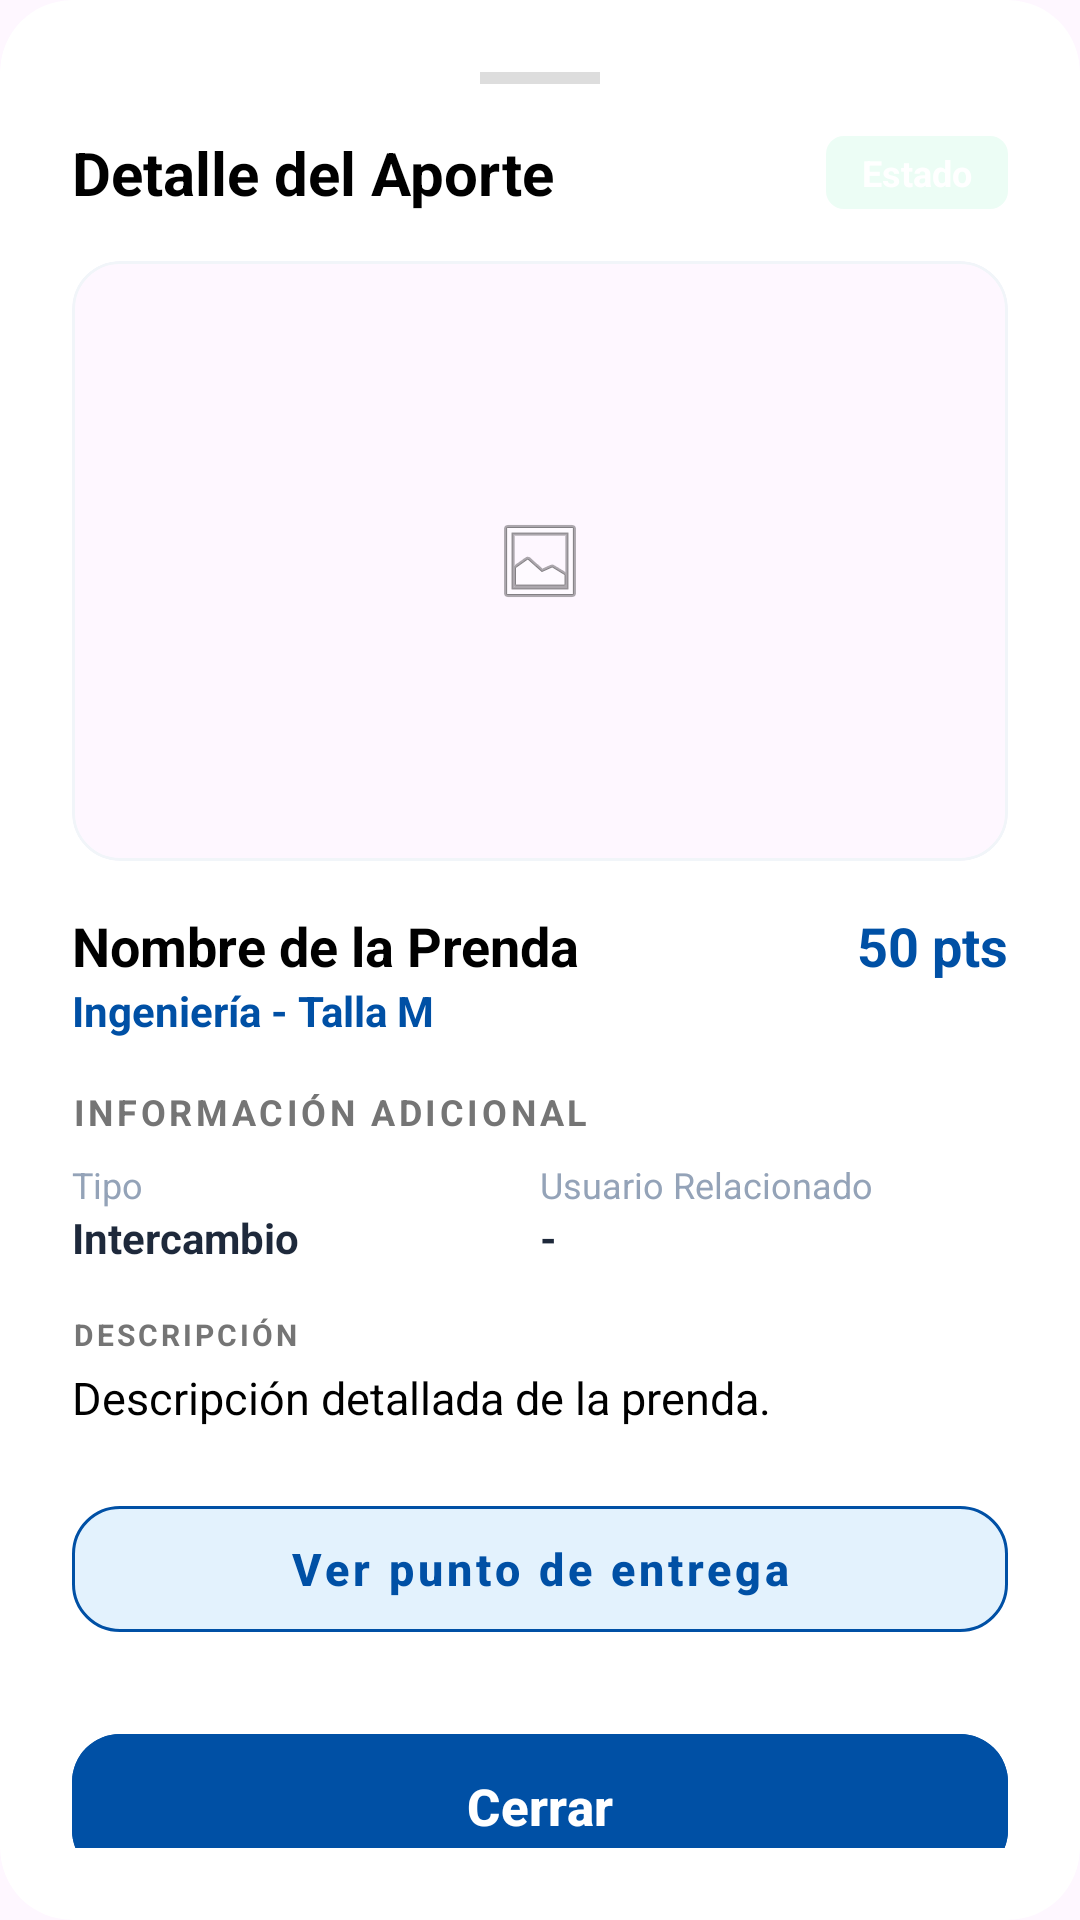

Reconstruct the res/layout file that produces this screen, plus the resources it refers to.
<!-- AndroidManifest.xml: application theme Theme.Material3.Light.NoActionBar -->
<!-- res/layout/dialog_exchange_detail.xml -->
<?xml version="1.0" encoding="utf-8"?>
<androidx.cardview.widget.CardView xmlns:android="http://schemas.android.com/apk/res/android"
    xmlns:app="http://schemas.android.com/apk/res-auto"
    android:layout_width="match_parent"
    android:layout_height="wrap_content"
    app:cardBackgroundColor="@color/white"
    app:cardCornerRadius="24dp"
    app:cardElevation="0dp">

    <LinearLayout
        android:layout_width="match_parent"
        android:layout_height="wrap_content"
        android:orientation="vertical"
        android:padding="24dp">

        <View
            android:layout_width="40dp"
            android:layout_height="4dp"
            android:layout_gravity="center_horizontal"
            android:layout_marginBottom="16dp"
            android:background="#DDDDDD" />

        <LinearLayout
            android:layout_width="match_parent"
            android:layout_height="wrap_content"
            android:orientation="horizontal"
            android:gravity="center_vertical">

            <TextView
                android:id="@+id/tvExchangeDetailTitle"
                android:layout_width="0dp"
                android:layout_height="wrap_content"
                android:layout_weight="1"
                android:text="Detalle del Aporte"
                android:textColor="@color/black"
                android:textSize="20sp"
                android:textStyle="bold" />

            <ImageButton
                android:id="@+id/btnEditPrenda"
                android:layout_width="40dp"
                android:layout_height="40dp"
                android:layout_marginEnd="8dp"
                android:background="?attr/selectableItemBackgroundBorderless"
                android:src="@android:drawable/ic_menu_edit"
                android:contentDescription="@string/btn_correct_publication"
                app:tint="@color/brand_blue"
                android:visibility="gone" />

            <TextView
                android:id="@+id/tvExchangeDetailStatus"
                android:layout_width="wrap_content"
                android:layout_height="wrap_content"
                android:background="@drawable/bg_badge_available"
                android:paddingHorizontal="12dp"
                android:paddingVertical="4dp"
                android:text="Estado"
                android:textColor="@color/white"
                android:textSize="12sp"
                android:textStyle="bold" />
        </LinearLayout>

        <com.google.android.material.card.MaterialCardView
            android:layout_width="match_parent"
            android:layout_height="200dp"
            android:layout_marginTop="16dp"
            app:cardCornerRadius="16dp"
            app:cardElevation="0dp"
            app:strokeWidth="1dp"
            app:strokeColor="@color/slate_100">

            <ImageView
                android:id="@+id/ivExchangeDetailImage"
                android:layout_width="match_parent"
                android:layout_height="match_parent"
                android:scaleType="centerInside"
                android:src="@android:drawable/ic_menu_gallery"
                android:alpha="0.8"/>
        </com.google.android.material.card.MaterialCardView>

        <LinearLayout
            android:layout_width="match_parent"
            android:layout_height="wrap_content"
            android:layout_marginTop="16dp"
            android:orientation="horizontal">

            <TextView
                android:id="@+id/tvExchangeDetailName"
                android:layout_width="0dp"
                android:layout_height="wrap_content"
                android:layout_weight="1"
                android:text="Nombre de la Prenda"
                android:textColor="@color/black"
                android:textSize="18sp"
                android:textStyle="bold" />

            <TextView
                android:id="@+id/tvExchangeDetailPoints"
                android:layout_width="wrap_content"
                android:layout_height="wrap_content"
                android:text="50 pts"
                android:textColor="@color/brand_blue"
                android:textSize="18sp"
                android:textStyle="bold" />
        </LinearLayout>

        <TextView
            android:id="@+id/tvExchangeDetailCategory"
            android:layout_width="match_parent"
            android:layout_height="wrap_content"
            android:text="Ingeniería - Talla M"
            android:textColor="@color/brand_blue"
            android:textSize="14sp"
            android:textStyle="bold" />

        <TextView
            android:layout_width="match_parent"
            android:layout_height="wrap_content"
            android:layout_marginTop="16dp"
            android:text="INFORMACIÓN ADICIONAL"
            android:textColor="@color/gray_600"
            android:textSize="12sp"
            android:textStyle="bold"
            android:letterSpacing="0.1"/>

        
        <LinearLayout
            android:id="@+id/layoutObservation"
            android:layout_width="match_parent"
            android:layout_height="wrap_content"
            android:layout_marginTop="8dp"
            android:padding="12dp"
            android:orientation="vertical"
            android:visibility="gone">

            <TextView
                android:layout_width="wrap_content"
                android:layout_height="wrap_content"
                android:text="OBSERVACIÓN DEL ADMINISTRADOR:"
                android:textColor="#92400E"
                android:textSize="11sp"
                android:textStyle="bold" />

            <TextView
                android:id="@+id/tvObservationText"
                android:layout_width="match_parent"
                android:layout_height="wrap_content"
                android:layout_marginTop="2dp"
                android:text="Motivo de la observación..."
                android:textColor="#B45309"
                android:textSize="13sp"
                android:textStyle="italic" />
        </LinearLayout>

        <LinearLayout
            android:layout_width="match_parent"
            android:layout_height="wrap_content"
            android:orientation="horizontal"
            android:layout_marginTop="8dp">

            <LinearLayout
                android:layout_width="0dp"
                android:layout_height="wrap_content"
                android:layout_weight="1"
                android:orientation="vertical">
                <TextView
                    android:layout_width="wrap_content"
                    android:layout_height="wrap_content"
                    android:text="Tipo"
                    android:textColor="@color/slate_400"
                    android:textSize="12sp"/>
                <TextView
                    android:id="@+id/tvExchangeDetailType"
                    android:layout_width="wrap_content"
                    android:layout_height="wrap_content"
                    android:text="Intercambio"
                    android:textColor="@color/slate_800"
                    android:textStyle="bold"
                    android:textSize="14sp"/>
            </LinearLayout>

            <LinearLayout
                android:layout_width="0dp"
                android:layout_height="wrap_content"
                android:layout_weight="1"
                android:orientation="vertical">
                <TextView
                    android:layout_width="wrap_content"
                    android:layout_height="wrap_content"
                    android:text="Usuario Relacionado"
                    android:textColor="@color/slate_400"
                    android:textSize="12sp"/>
                <TextView
                    android:id="@+id/tvExchangeDetailUser"
                    android:layout_width="wrap_content"
                    android:layout_height="wrap_content"
                    android:text="-"
                    android:textColor="@color/slate_800"
                    android:textStyle="bold"
                    android:textSize="14sp"/>
            </LinearLayout>
        </LinearLayout>

        <TextView
            android:layout_width="match_parent"
            android:layout_height="wrap_content"
            android:layout_marginTop="16dp"
            android:text="DESCRIPCIÓN"
            android:textColor="@color/gray_600"
            android:textSize="10sp"
            android:textStyle="bold"
            android:letterSpacing="0.1"
            android:textAllCaps="true"/>

        <TextView
            android:id="@+id/tvExchangeDetailDescription"
            android:layout_width="match_parent"
            android:layout_height="wrap_content"
            android:layout_marginTop="4dp"
            android:text="Descripción detallada de la prenda."
            android:textColor="@color/black"
            android:textSize="15sp" />

        
        <com.google.android.material.button.MaterialButton
            android:id="@+id/btnViewExchangeLocation"
            style="@style/Widget.MaterialComponents.Button.UnelevatedButton"
            android:layout_width="match_parent"
            android:layout_height="54dp"
            android:layout_marginTop="20dp"
            android:text="Ver punto de entrega"
            android:textAllCaps="false"
            android:textSize="15sp"
            android:textStyle="bold"
            android:textColor="@color/brand_blue"
            app:backgroundTint="@color/brand_blue_light"
            app:cornerRadius="16dp"
            app:icon="@drawable/ic_location"
            app:iconGravity="textStart"
            app:iconPadding="10dp"
            app:iconTint="@color/brand_blue"
            app:strokeColor="@color/brand_blue"
            app:strokeWidth="1dp" />

        <LinearLayout
            android:id="@+id/layoutExchangeLocation"
            android:layout_width="match_parent"
            android:layout_height="wrap_content"
            android:layout_marginTop="12dp"
            android:orientation="vertical"
            android:visibility="gone">
            <androidx.cardview.widget.CardView
                android:layout_width="match_parent"
                android:layout_height="180dp"
                app:cardCornerRadius="16dp"
                app:cardElevation="0dp">
                <com.google.android.gms.maps.MapView
                    android:id="@+id/mapViewExchangeDetail"
                    android:layout_width="match_parent"
                    android:layout_height="match_parent"
                    app:liteMode="true" />
                <View
                    android:id="@+id/mapExchangeOverlay"
                    android:layout_width="match_parent"
                    android:layout_height="match_parent" />
            </androidx.cardview.widget.CardView>
        </LinearLayout>

        <Button
            android:id="@+id/btnExchangeDetailClose"
            android:layout_width="match_parent"
            android:layout_height="56dp"
            android:layout_marginTop="24dp"
            android:backgroundTint="@color/brand_blue"
            android:text="Cerrar"
            android:textAllCaps="false"
            android:textSize="17sp"
            android:textStyle="bold"
            app:cornerRadius="16dp" />

    </LinearLayout>
</androidx.cardview.widget.CardView>
<!-- resources referenced by this layout -->
<resources>
  <color name="black">#FF000000</color>
  <color name="brand_blue">#0050A5</color>
  <color name="brand_blue_light">#E3F2FD</color>
  <color name="gray_600">#757575</color>
  <color name="slate_100">#F1F5F9</color>
  <color name="slate_400">#94A3B8</color>
  <color name="slate_800">#1E293B</color>
  <color name="white">#FFFFFFFF</color>
  <!-- drawable bg_badge_available (drawable) -->
  <?xml version="1.0" encoding="utf-8"?>
  <shape xmlns:android="http://schemas.android.com/apk/res/android">
      <solid android:color="@color/emerald_50" />
      <corners android:radius="6dp" />
  </shape>
  <string name="btn_correct_publication">Corregir Publicación</string>
  <color name="emerald_50">#ECFDF5</color>
</resources>
